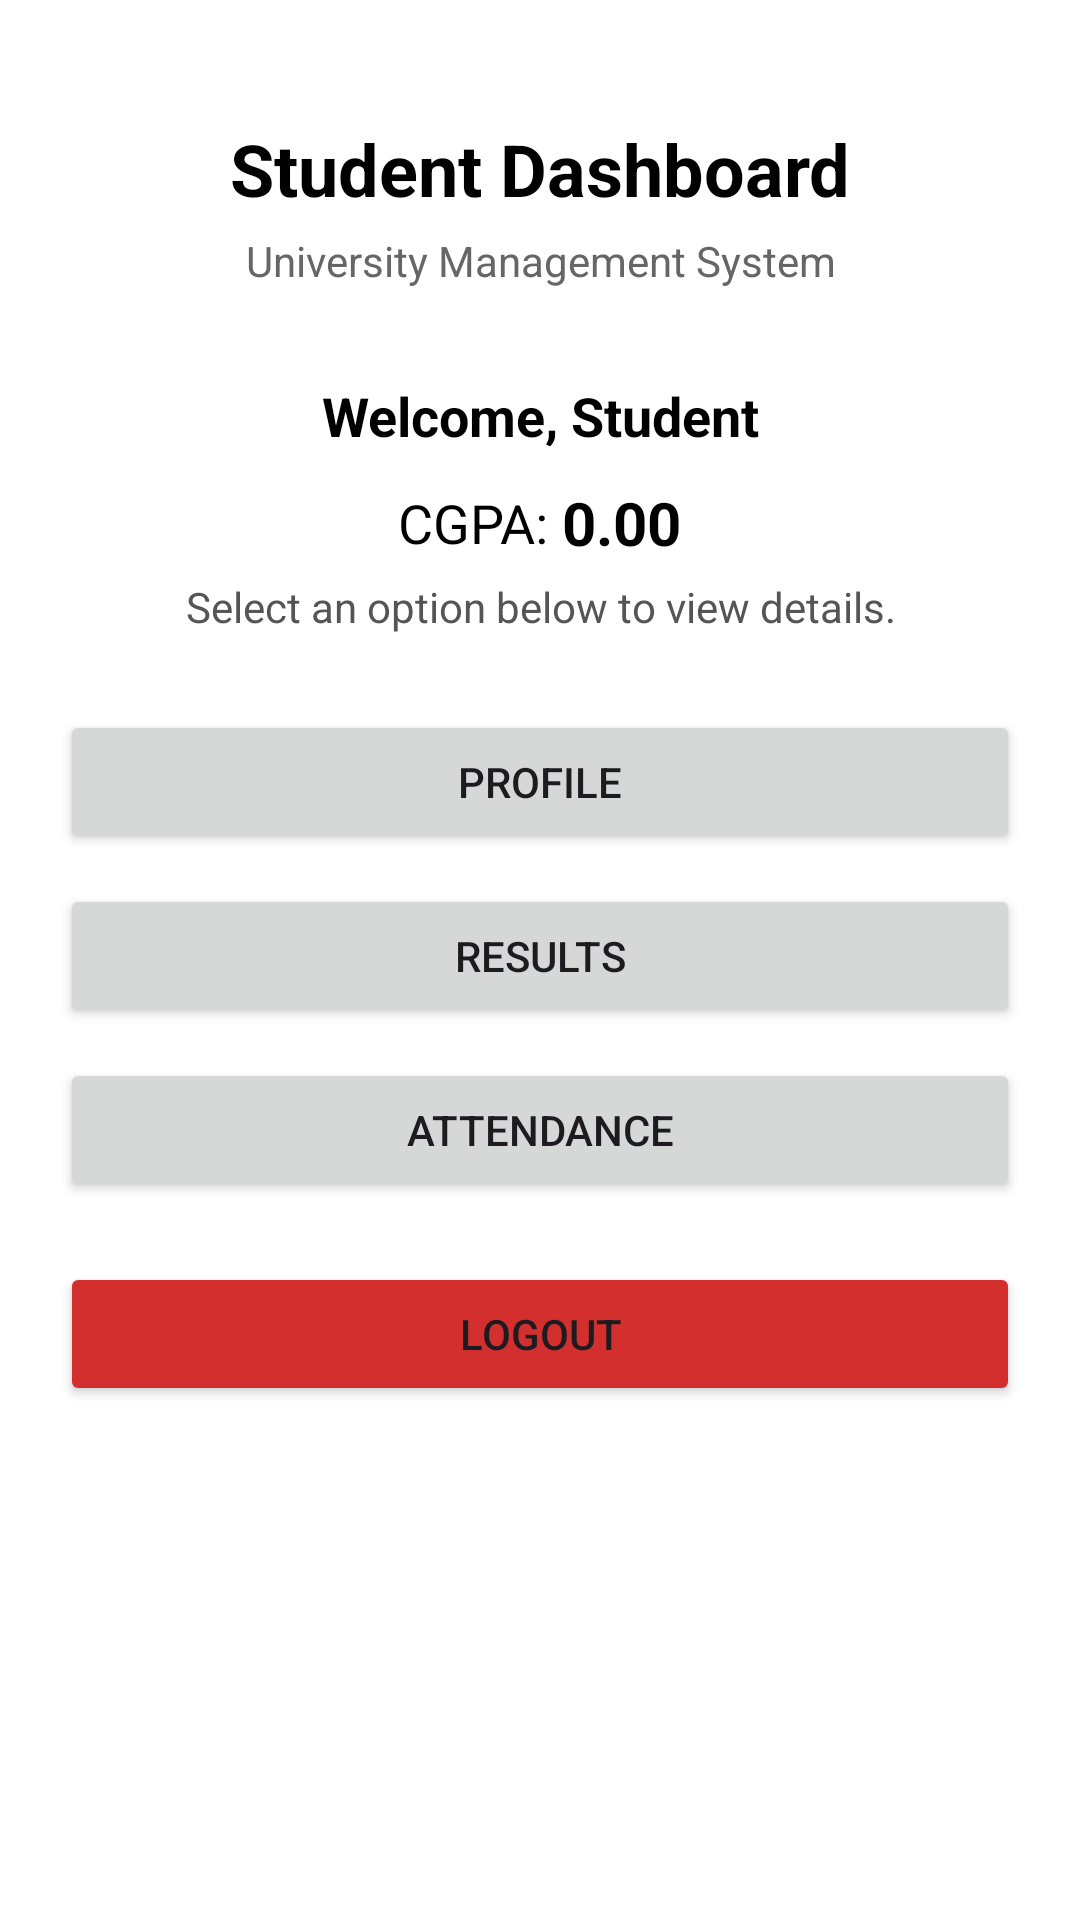

Here is an Android app screen rendered from its layout file. Give the layout XML and the strings, colors and styles it references.
<!-- AndroidManifest.xml: application theme Theme.Universitymanagement -->
<!-- res/layout/activity_student_dashboard.xml -->
<?xml version="1.0" encoding="utf-8"?>
<ScrollView xmlns:android="http://schemas.android.com/apk/res/android"
    xmlns:tools="http://schemas.android.com/tools"
    android:layout_width="match_parent"
    android:layout_height="match_parent"
    android:fillViewport="true"
    android:background="#FFFFFF"
    tools:context=".StudentDashboardActivity">

    <LinearLayout
        android:layout_width="match_parent"
        android:layout_height="wrap_content"
        android:orientation="vertical"
        android:padding="20dp">

        
        <TextView
            android:layout_width="match_parent"
            android:layout_height="wrap_content"
            android:text="Student Dashboard"
            android:textSize="24sp"
            android:textStyle="bold"
            android:textColor="#000000"
            android:gravity="center_horizontal"
            android:layout_marginTop="20dp"/>

        <TextView
            android:layout_width="match_parent"
            android:layout_height="wrap_content"
            android:text="University Management System"
            android:textSize="14sp"
            android:textColor="#666666"
            android:gravity="center_horizontal"
            android:layout_marginTop="5dp"
            android:layout_marginBottom="30dp"/>

        
        <TextView
            android:layout_width="match_parent"
            android:layout_height="wrap_content"
            android:text="Welcome, Student"
            android:textSize="18sp"
            android:textStyle="bold"
            android:textColor="#000000"
            android:gravity="center_horizontal"
            android:layout_marginBottom="10dp"/>

        <LinearLayout
            android:layout_width="match_parent"
            android:layout_height="wrap_content"
            android:orientation="horizontal"
            android:gravity="center"
            android:layout_marginBottom="5dp">

            <TextView
                android:layout_width="wrap_content"
                android:layout_height="wrap_content"
                android:text="CGPA: "
                android:textSize="18sp"
                android:textColor="#000000"/>

            <TextView
                android:id="@+id/cgpaLabel"
                android:layout_width="wrap_content"
                android:layout_height="wrap_content"
                android:text="0.00"
                android:textSize="20sp"
                android:textStyle="bold"
                android:textColor="#000000"/>
        </LinearLayout>

        <TextView
            android:layout_width="match_parent"
            android:layout_height="wrap_content"
            android:text="Select an option below to view details."
            android:textSize="14sp"
            android:textColor="#555555"
            android:gravity="center_horizontal"
            android:layout_marginBottom="25dp"/>

        
        <Button
            android:id="@+id/btnProfile"
            android:layout_width="match_parent"
            android:layout_height="wrap_content"
            android:text="Profile"
            android:layout_marginBottom="10dp"/>

        <Button
            android:id="@+id/btnResults"
            android:layout_width="match_parent"
            android:layout_height="wrap_content"
            android:text="Results"
            android:layout_marginBottom="10dp"/>

        <Button
            android:id="@+id/btnAttendance"
            android:layout_width="match_parent"
            android:layout_height="wrap_content"
            android:text="Attendance"
            android:layout_marginBottom="10dp"/>

        <Button
            android:id="@+id/btnLogout"
            android:layout_width="match_parent"
            android:layout_height="wrap_content"
            android:text="Logout"
            android:backgroundTint="#D32F2F"
            android:layout_marginTop="10dp"
            android:layout_marginBottom="20dp"/>

    </LinearLayout>

</ScrollView>
<!-- resources referenced by this layout -->
<resources>
  <style name="Theme.Universitymanagement" parent="Base.Theme.Universitymanagement" />
  <style name="Base.Theme.Universitymanagement" parent="Theme.Material3.DayNight.NoActionBar">
          
          
      </style>
</resources>
